Dataset: PlantVillage_Augmented_Dataset (GitHub, devnamanthakur/Potato-Leaf-Disease-Detection-DWM). Classes: early blight, healthy, late blight.

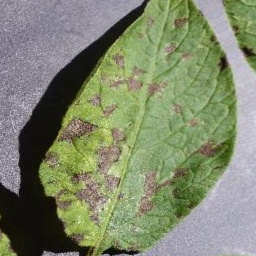
Label: early blight

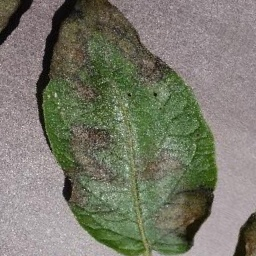
Label: late blight

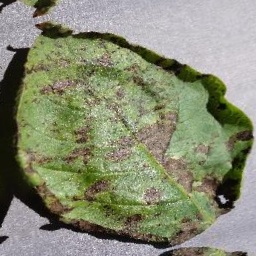
Label: early blight

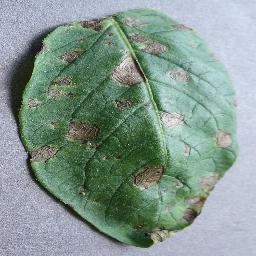
Label: early blight

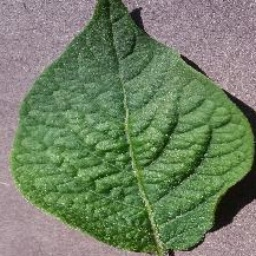
Label: healthy

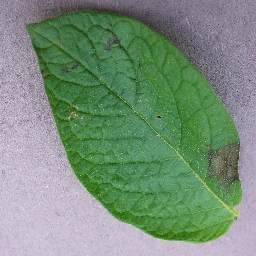
Label: late blight
